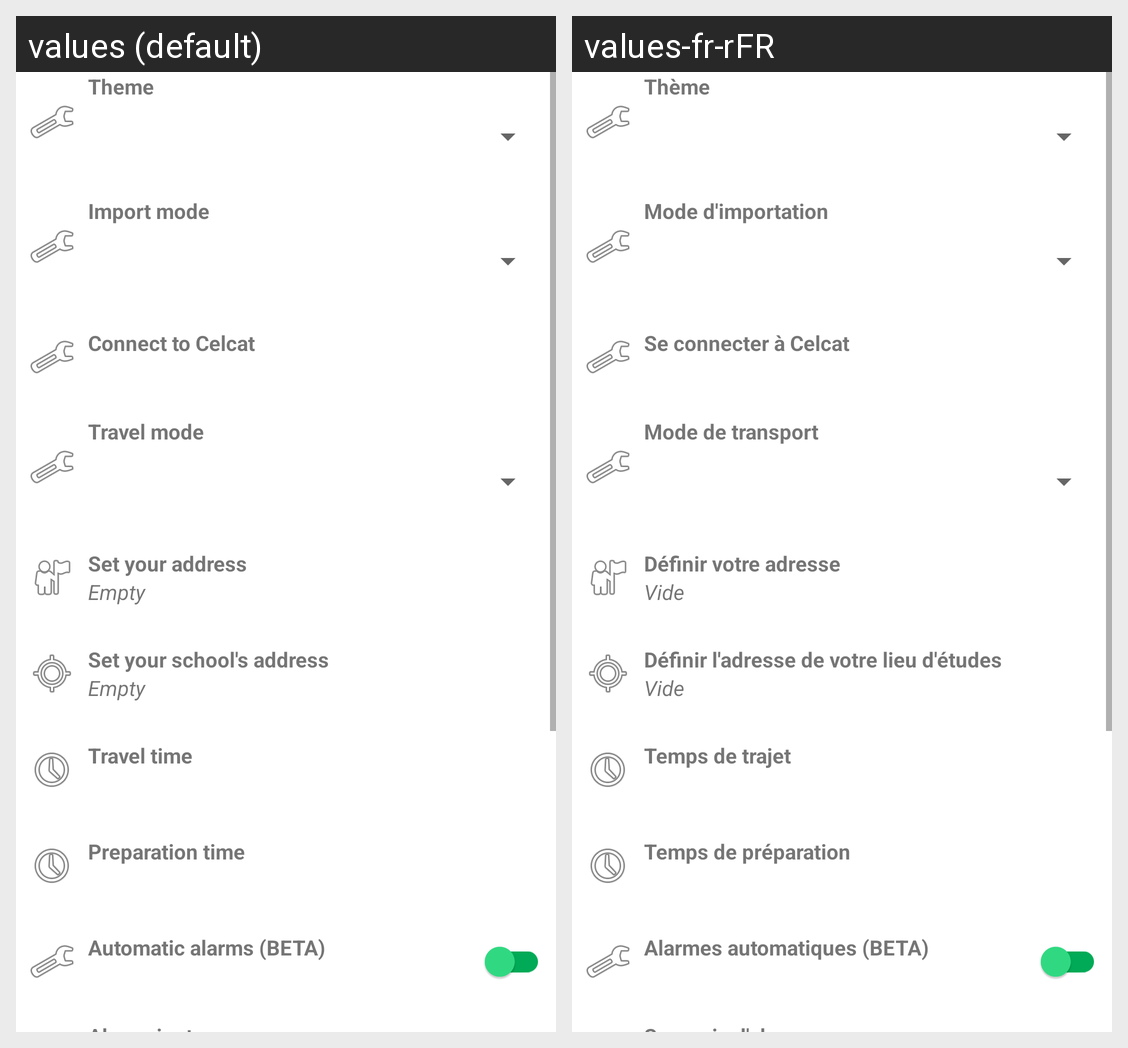

Locale-by-locale string values for the Android screen shown in this grid:
Android screen res/layout/settings_layout.xml rendered under 2 locales, left to right: values (default), values-fr-rFR. Device: Nexus 5 (rendered at 1080×1920; each locale shown at half size, 540×960, under a caption strip naming it); theme Theme.EzStudies.
Strings drawn on this screen, with the default value and each locale's value (text and hints the layout hard-codes, and strings that could not be matched under every locale, appear in the picture but are not listed):

theme
  values: Theme
  values-fr-rFR: Thème

import_mode
  values: Import mode
  values-fr-rFR: Mode d'importation

connect_celcat
  values: Connect to Celcat
  values-fr-rFR: Se connecter à Celcat

travel_mode
  values: Travel mode
  values-fr-rFR: Mode de transport

set_home_address
  values: Set your address
  values-fr-rFR: Définir votre adresse

empty
  values: Empty
  values-fr-rFR: Vide

set_school_address
  values: Set your school's address
  values-fr-rFR: Définir l'adresse de votre lieu d'études

travel_time
  values: Travel time
  values-fr-rFR: Temps de trajet

prep_time
  values: Preparation time
  values-fr-rFR: Temps de préparation

auto_alarm
  values: Automatic alarms (BETA)
  values-fr-rFR: Alarmes automatiques (BETA)
